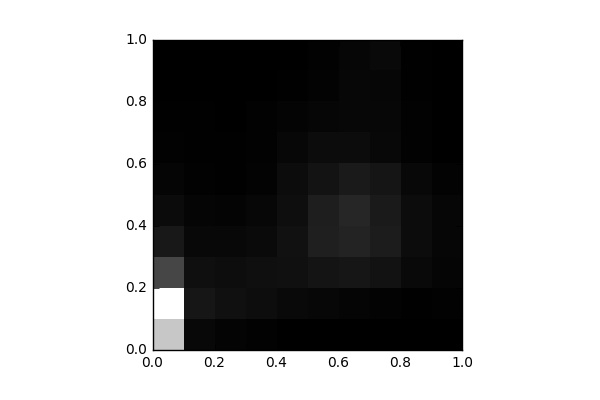

The file beside this chart, header and first rows:
, 0, 1, 2, 3, 4, 5, 6, 7, 8, 9
0, 7040, 9054, 2510, 881.0, 424.0, 179.0, 81.0, 40.0, 6.0, 0.0
1, 293.0, 795.0, 533.0, 299.0, 182.0, 95.0, 53.0, 38.0, 8.0, 7.0
2, 142.0, 584.0, 460.0, 306.0, 167.0, 70.0, 62.0, 26.0, 8.0, 6.0
3, 91.0, 477.0, 534.0, 384.0, 264.0, 134.0, 83.0, 83.0, 25.0, 6.0
4, 24.0, 334.0, 572.0, 634.0, 522.0, 437.0, 255.0, 155.0, 38.0, 15.0
5, 2.0, 256.0, 721.0, 1126, 1087, 695.0, 438.0, 221.0, 113.0, 78.0
6, 22.0, 185.0, 790.0, 1241, 1351, 933.0, 438.0, 282.0, 262.0, 221.0
7, 10.0, 130.0, 669.0, 991.0, 937.0, 745.0, 296.0, 275.0, 238.0, 329.0
8, 0.0, 69.0, 336.0, 453.0, 455.0, 306.0, 101.0, 72.0, 58.0, 56.0
9, 0.0, 106.0, 200.0, 220.0, 219.0, 113.0, 23.0, 13.0, 2.0, 0.0
